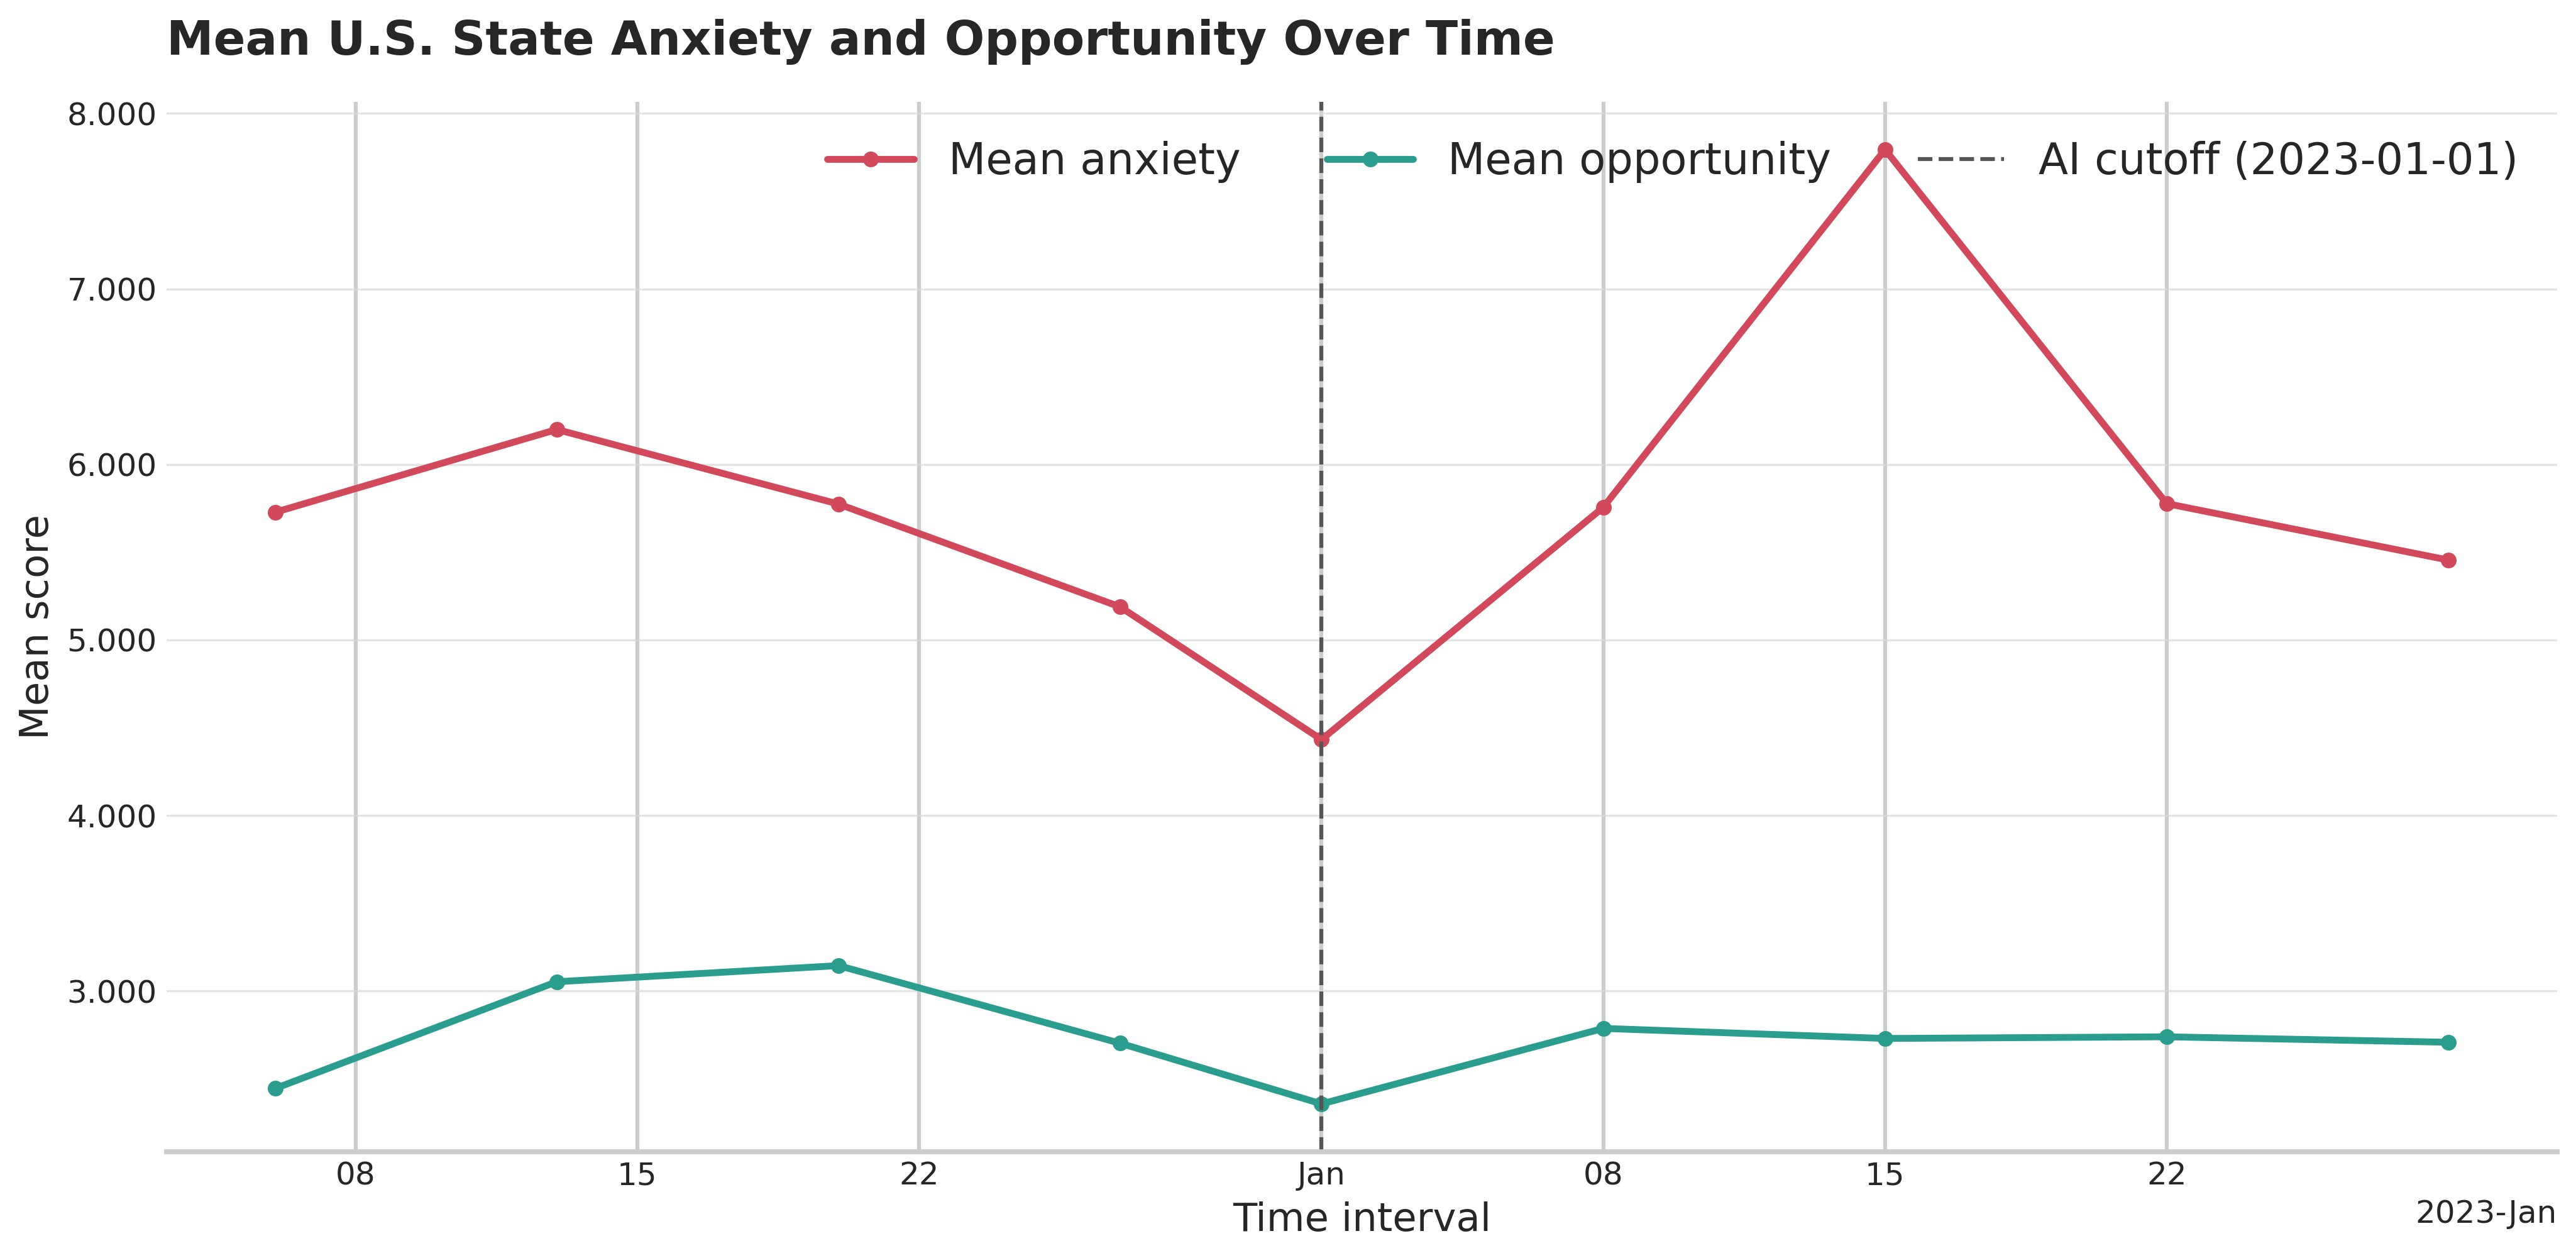

The data file committed next to this chart (first rows):
start_date, end_date, article_count, location_count, mean_anxiety_score, mean_opportunity_score
2022-12-06, 2022-12-12, 505625, 50, 5.728, 2.444
2022-12-13, 2022-12-19, 414006, 50, 6.199, 3.053
2022-12-20, 2022-12-26, 436681, 50, 5.774, 3.145
2022-12-27, 2023-01-01, 327677, 50, 5.188, 2.702
2023-01-01, 2023-01-07, 483353, 50, 4.433, 2.357
2023-01-08, 2023-01-14, 496641, 50, 5.756, 2.787
2023-01-15, 2023-01-21, 461066, 50, 7.794, 2.73
2023-01-22, 2023-01-28, 502017, 50, 5.777, 2.739
2023-01-29, 2023-02-04, 540228, 50, 5.455, 2.708
